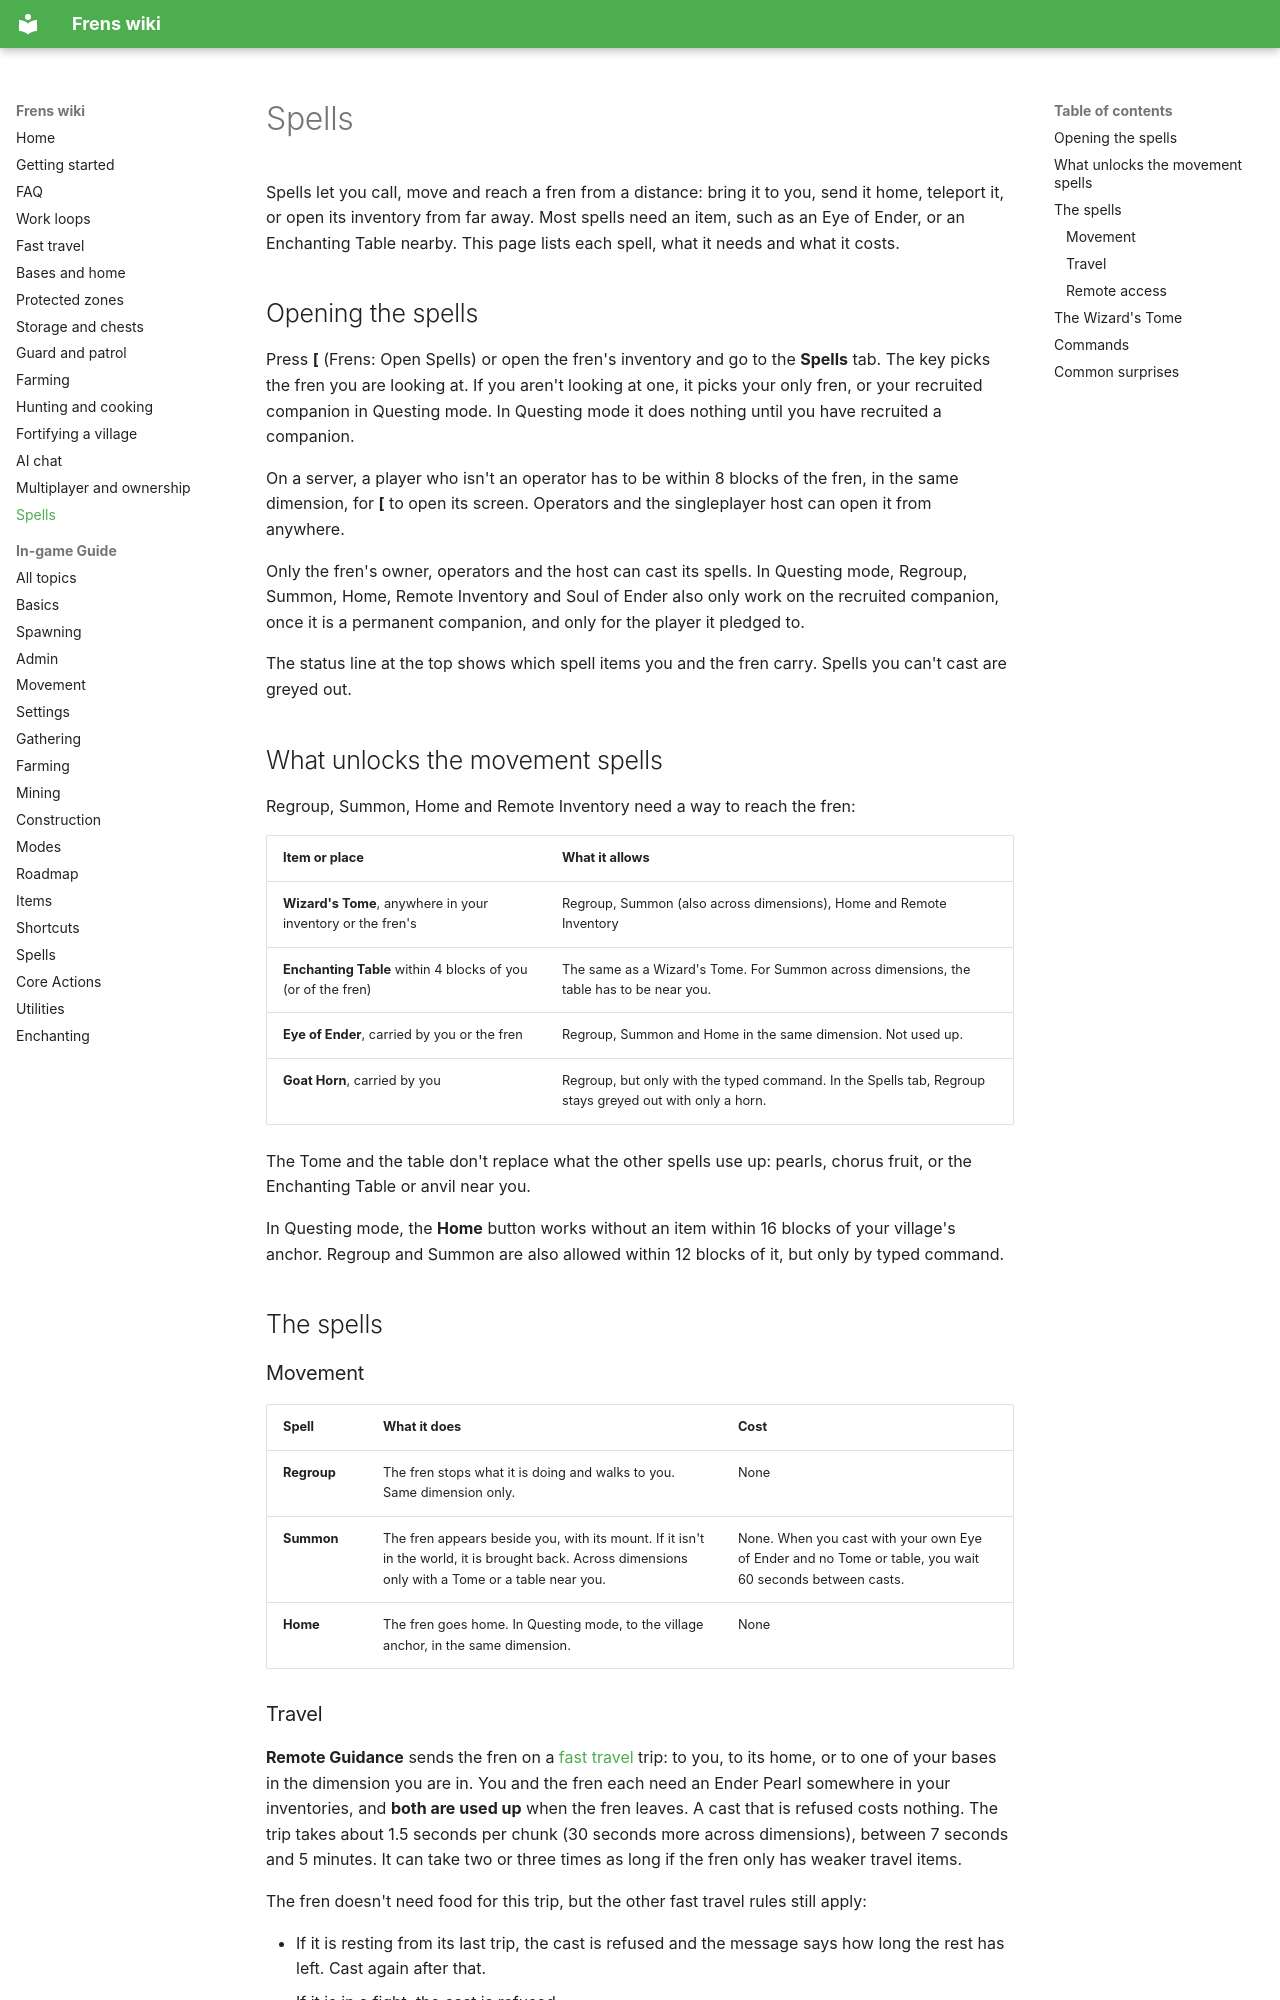

repository: wcfcarolina13/Frens · page: Spells/index.html · generator: mkdocs

# Spells

Spells let you call, move and reach a fren from a distance: bring it to you, send it home, teleport it, or open its inventory from far away. Most spells need an item, such as an Eye of Ender, or an Enchanting Table nearby. This page lists each spell, what it needs and what it costs.

## Opening the spells

Press **[** (Frens: Open Spells) or open the fren's inventory and go to the **Spells** tab. The key picks the fren you are looking at. If you aren't looking at one, it picks your only fren, or your recruited companion in Questing mode. In Questing mode it does nothing until you have recruited a companion.

On a server, a player who isn't an operator has to be within 8 blocks of the fren, in the same dimension, for **[** to open its screen. Operators and the singleplayer host can open it from anywhere.

Only the fren's owner, operators and the host can cast its spells. In Questing mode, Regroup, Summon, Home, Remote Inventory and Soul of Ender also only work on the recruited companion, once it is a permanent companion, and only for the player it pledged to.

The status line at the top shows which spell items you and the fren carry. Spells you can't cast are greyed out.

## What unlocks the movement spells

Regroup, Summon, Home and Remote Inventory need a way to reach the fren:

| Item or place | What it allows |
|---|---|
| **Wizard's Tome**, anywhere in your inventory or the fren's | Regroup, Summon (also across dimensions), Home and Remote Inventory |
| **Enchanting Table** within 4 blocks of you (or of the fren) | The same as a Wizard's Tome. For Summon across dimensions, the table has to be near you. |
| **Eye of Ender**, carried by you or the fren | Regroup, Summon and Home in the same dimension. Not used up. |
| **Goat Horn**, carried by you | Regroup, but only with the typed command. In the Spells tab, Regroup stays greyed out with only a horn. |

The Tome and the table don't replace what the other spells use up: pearls, chorus fruit, or the Enchanting Table or anvil near you.

In Questing mode, the **Home** button works without an item within 16 blocks of your village's anchor. Regroup and Summon are also allowed within 12 blocks of it, but only by typed command.

## The spells

### Movement

| Spell | What it does | Cost |
|---|---|---|
| **Regroup** | The fren stops what it is doing and walks to you. Same dimension only. | None |
| **Summon** | The fren appears beside you, with its mount. If it isn't in the world, it is brought back. Across dimensions only with a Tome or a table near you. | None. When you cast with your own Eye of Ender and no Tome or table, you wait 60 seconds between casts. |
| **Home** | The fren goes home. In Questing mode, to the village anchor, in the same dimension. | None |
